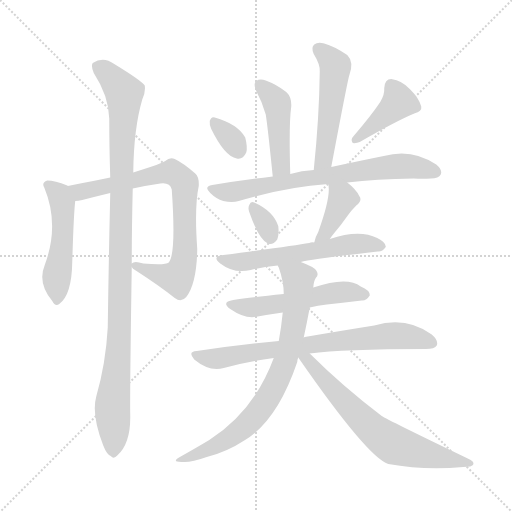
t = 0.00 s
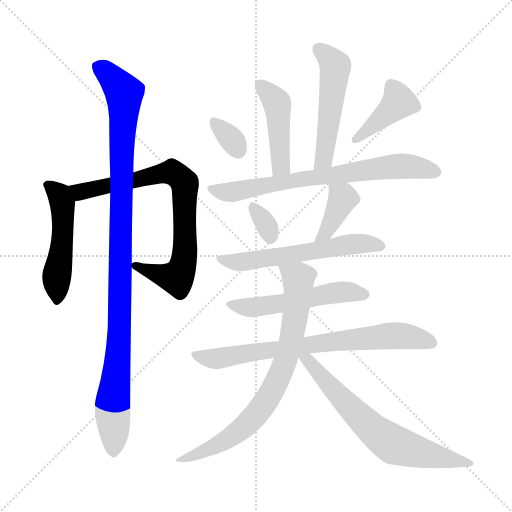
t = 2.16 s
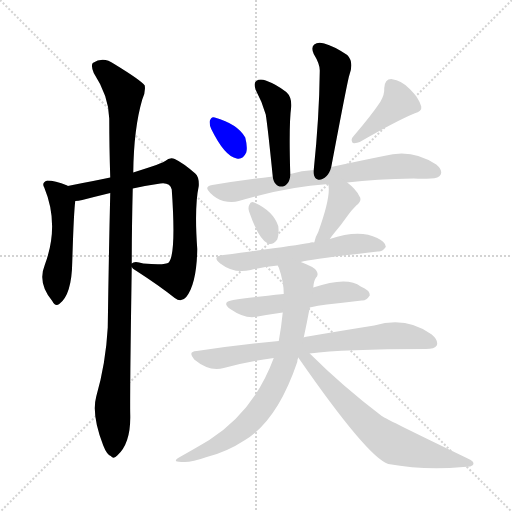
t = 4.33 s
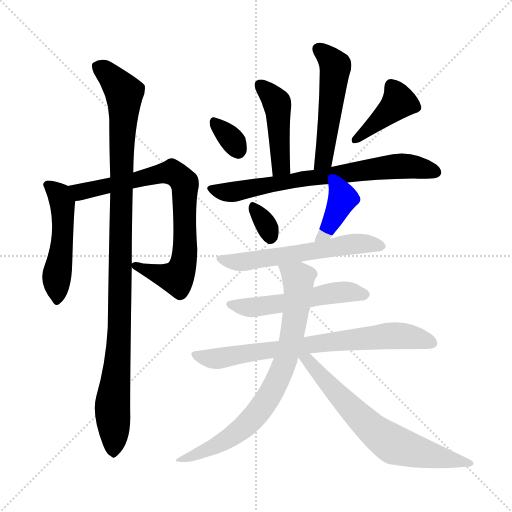
t = 6.49 s
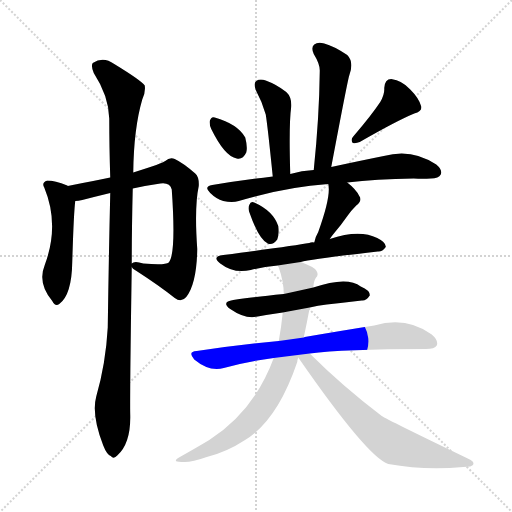
t = 8.66 s
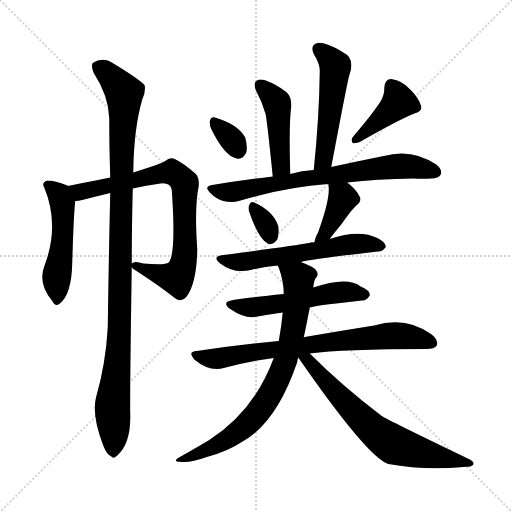
t = 10.82 s

The animated SVG that drew these frames (rendered in a browser with its animation timeline set to each time). Animation: 15 CSS @keyframes rules; one cycle of 10.82 s.

<svg version="1.1" viewBox="0 0 1024 1024" xmlns="http://www.w3.org/2000/svg">
  <g stroke="lightgray" stroke-dasharray="1,1" stroke-width="1" transform="scale(4, 4)">
    <line x1="0" y1="0" x2="256" y2="256"></line>
    <line x1="256" y1="0" x2="0" y2="256"></line>
    <line x1="128" y1="0" x2="128" y2="256"></line>
    <line x1="0" y1="128" x2="256" y2="128"></line>
  </g>
<g transform="scale(1, -1) translate(0, -900)">
   <style type="text/css">
    @keyframes keyframes0 {
      from {
       stroke: blue;
       stroke-dashoffset: 491;
       stroke-width: 128;
       }
       62% {
       animation-timing-function: step-end;
       stroke: blue;
       stroke-dashoffset: 0;
       stroke-width: 128;
       }
       to {
       stroke: black;
       stroke-width: 1024;
       }
       }
       #make-me-a-hanzi-animation-0 {
         animation: keyframes0 0.649577s both;
         animation-delay: 0.000000s;
         animation-timing-function: linear;
       }
    @keyframes keyframes1 {
      from {
       stroke: blue;
       stroke-dashoffset: 778;
       stroke-width: 128;
       }
       72% {
       animation-timing-function: step-end;
       stroke: blue;
       stroke-dashoffset: 0;
       stroke-width: 128;
       }
       to {
       stroke: black;
       stroke-width: 1024;
       }
       }
       #make-me-a-hanzi-animation-1 {
         animation: keyframes1 0.883138s both;
         animation-delay: 0.649577s;
         animation-timing-function: linear;
       }
    @keyframes keyframes2 {
      from {
       stroke: blue;
       stroke-dashoffset: 1044;
       stroke-width: 128;
       }
       77% {
       animation-timing-function: step-end;
       stroke: blue;
       stroke-dashoffset: 0;
       stroke-width: 128;
       }
       to {
       stroke: black;
       stroke-width: 1024;
       }
       }
       #make-me-a-hanzi-animation-2 {
         animation: keyframes2 1.099609s both;
         animation-delay: 1.532715s;
         animation-timing-function: linear;
       }
    @keyframes keyframes3 {
      from {
       stroke: blue;
       stroke-dashoffset: 447;
       stroke-width: 128;
       }
       59% {
       animation-timing-function: step-end;
       stroke: blue;
       stroke-dashoffset: 0;
       stroke-width: 128;
       }
       to {
       stroke: black;
       stroke-width: 1024;
       }
       }
       #make-me-a-hanzi-animation-3 {
         animation: keyframes3 0.613770s both;
         animation-delay: 2.632324s;
         animation-timing-function: linear;
       }
    @keyframes keyframes4 {
      from {
       stroke: blue;
       stroke-dashoffset: 511;
       stroke-width: 128;
       }
       62% {
       animation-timing-function: step-end;
       stroke: blue;
       stroke-dashoffset: 0;
       stroke-width: 128;
       }
       to {
       stroke: black;
       stroke-width: 1024;
       }
       }
       #make-me-a-hanzi-animation-4 {
         animation: keyframes4 0.665853s both;
         animation-delay: 3.246094s;
         animation-timing-function: linear;
       }
    @keyframes keyframes5 {
      from {
       stroke: blue;
       stroke-dashoffset: 330;
       stroke-width: 128;
       }
       52% {
       animation-timing-function: step-end;
       stroke: blue;
       stroke-dashoffset: 0;
       stroke-width: 128;
       }
       to {
       stroke: black;
       stroke-width: 1024;
       }
       }
       #make-me-a-hanzi-animation-5 {
         animation: keyframes5 0.518555s both;
         animation-delay: 3.911947s;
         animation-timing-function: linear;
       }
    @keyframes keyframes6 {
      from {
       stroke: blue;
       stroke-dashoffset: 405;
       stroke-width: 128;
       }
       57% {
       animation-timing-function: step-end;
       stroke: blue;
       stroke-dashoffset: 0;
       stroke-width: 128;
       }
       to {
       stroke: black;
       stroke-width: 1024;
       }
       }
       #make-me-a-hanzi-animation-6 {
         animation: keyframes6 0.579590s both;
         animation-delay: 4.430501s;
         animation-timing-function: linear;
       }
    @keyframes keyframes7 {
      from {
       stroke: blue;
       stroke-dashoffset: 712;
       stroke-width: 128;
       }
       70% {
       animation-timing-function: step-end;
       stroke: blue;
       stroke-dashoffset: 0;
       stroke-width: 128;
       }
       to {
       stroke: black;
       stroke-width: 1024;
       }
       }
       #make-me-a-hanzi-animation-7 {
         animation: keyframes7 0.829427s both;
         animation-delay: 5.010091s;
         animation-timing-function: linear;
       }
    @keyframes keyframes8 {
      from {
       stroke: blue;
       stroke-dashoffset: 320;
       stroke-width: 128;
       }
       51% {
       animation-timing-function: step-end;
       stroke: blue;
       stroke-dashoffset: 0;
       stroke-width: 128;
       }
       to {
       stroke: black;
       stroke-width: 1024;
       }
       }
       #make-me-a-hanzi-animation-8 {
         animation: keyframes8 0.510417s both;
         animation-delay: 5.839518s;
         animation-timing-function: linear;
       }
    @keyframes keyframes9 {
      from {
       stroke: blue;
       stroke-dashoffset: 389;
       stroke-width: 128;
       }
       56% {
       animation-timing-function: step-end;
       stroke: blue;
       stroke-dashoffset: 0;
       stroke-width: 128;
       }
       to {
       stroke: black;
       stroke-width: 1024;
       }
       }
       #make-me-a-hanzi-animation-9 {
         animation: keyframes9 0.566569s both;
         animation-delay: 6.349935s;
         animation-timing-function: linear;
       }
    @keyframes keyframes10 {
      from {
       stroke: blue;
       stroke-dashoffset: 580;
       stroke-width: 128;
       }
       65% {
       animation-timing-function: step-end;
       stroke: blue;
       stroke-dashoffset: 0;
       stroke-width: 128;
       }
       to {
       stroke: black;
       stroke-width: 1024;
       }
       }
       #make-me-a-hanzi-animation-10 {
         animation: keyframes10 0.722005s both;
         animation-delay: 6.916504s;
         animation-timing-function: linear;
       }
    @keyframes keyframes11 {
      from {
       stroke: blue;
       stroke-dashoffset: 528;
       stroke-width: 128;
       }
       63% {
       animation-timing-function: step-end;
       stroke: blue;
       stroke-dashoffset: 0;
       stroke-width: 128;
       }
       to {
       stroke: black;
       stroke-width: 1024;
       }
       }
       #make-me-a-hanzi-animation-11 {
         animation: keyframes11 0.679688s both;
         animation-delay: 7.638509s;
         animation-timing-function: linear;
       }
    @keyframes keyframes12 {
      from {
       stroke: blue;
       stroke-dashoffset: 736;
       stroke-width: 128;
       }
       71% {
       animation-timing-function: step-end;
       stroke: blue;
       stroke-dashoffset: 0;
       stroke-width: 128;
       }
       to {
       stroke: black;
       stroke-width: 1024;
       }
       }
       #make-me-a-hanzi-animation-12 {
         animation: keyframes12 0.848958s both;
         animation-delay: 8.318197s;
         animation-timing-function: linear;
       }
    @keyframes keyframes13 {
      from {
       stroke: blue;
       stroke-dashoffset: 748;
       stroke-width: 128;
       }
       71% {
       animation-timing-function: step-end;
       stroke: blue;
       stroke-dashoffset: 0;
       stroke-width: 128;
       }
       to {
       stroke: black;
       stroke-width: 1024;
       }
       }
       #make-me-a-hanzi-animation-13 {
         animation: keyframes13 0.858724s both;
         animation-delay: 9.167155s;
         animation-timing-function: linear;
       }
    @keyframes keyframes14 {
      from {
       stroke: blue;
       stroke-dashoffset: 669;
       stroke-width: 128;
       }
       69% {
       animation-timing-function: step-end;
       stroke: blue;
       stroke-dashoffset: 0;
       stroke-width: 128;
       }
       to {
       stroke: black;
       stroke-width: 1024;
       }
       }
       #make-me-a-hanzi-animation-14 {
         animation: keyframes14 0.794434s both;
         animation-delay: 10.025879s;
         animation-timing-function: linear;
       }
</style>
<path d="M 135.5 528.0 Q 135.5 529.0 134.5 529.0 Q 109.5 539.0 94.5 539.0 Q 82.5 535.0 88.5 525.0 Q 119.5 450.0 89.5 370.0 Q 74.5 334.0 104.5 298.0 Q 110.5 286.0 118.5 292.0 Q 143.5 310.0 144.5 376.0 Q 147.5 475.0 150.5 498.0 C 152.5 520.0 152.5 520.0 135.5 528.0 Z" fill="lightgray"></path> 
<path d="M 263.5 366.0 Q 264.5 363.0 271.5 359.0 Q 319.5 328.0 349.5 304.0 Q 362.5 294.0 372.5 306.0 Q 393.5 333.0 394.5 402.0 Q 388.5 486.0 397.5 528.0 Q 398.5 546.0 390.5 553.0 Q 366.5 574.0 349.5 582.0 Q 339.5 586.0 330.5 578.0 Q 326.5 574.0 266.5 555.0 L 220.5 545.0 Q 189.5 539.0 135.5 528.0 C 106.5 522.0 120.5 493.0 150.5 498.0 Q 156.5 498.0 164.5 500.0 Q 191.5 507.0 220.5 514.0 L 265.5 523.0 Q 289.5 529.0 314.5 532.0 Q 339.5 538.0 343.5 521.0 Q 352.5 392.0 337.5 375.0 Q 330.5 369.0 286.5 373.0 Q 268.5 379.0 263.5 373.0 C 255.5 372.0 255.5 372.0 263.5 366.0 Z" fill="lightgray"></path> 
<path d="M 192.5 107.0 Q 182.5 71.0 206.5 9.0 Q 213.5 -9.0 221.5 -12.0 Q 227.5 -19.0 234.5 -11.0 Q 261.5 13.0 260.5 69.0 Q 259.5 105.0 263.5 366.0 L 263.5 373.0 Q 263.5 442.0 265.5 523.0 L 266.5 555.0 Q 267.5 643.0 284.5 701.0 Q 291.5 716.0 289.5 729.0 Q 282.5 739.0 228.5 772.0 Q 206.5 788.0 185.5 774.0 Q 181.5 768.0 187.5 754.0 Q 217.5 708.0 218.5 663.0 Q 218.5 608.0 220.5 545.0 L 220.5 514.0 Q 217.5 387.0 215.5 245.0 Q 211.5 173.0 192.5 107.0 Z" fill="lightgray"></path> 
<path d="M 580.5 552.0 Q 577.5 652.0 582.5 687.0 Q 583.5 706.0 572.5 716.0 Q 553.5 731.0 531.5 739.0 Q 519.5 743.0 512.5 738.0 Q 506.5 734.0 511.5 720.0 Q 524.5 696.0 531.5 671.0 Q 535.5 646.0 545.5 547.0 C 548.5 517.0 581.5 522.0 580.5 552.0 Z" fill="lightgray"></path> 
<path d="M 662.5 566.0 Q 695.5 741.0 698.5 749.0 Q 708.5 776.0 694.5 790.0 Q 667.5 808.0 648.5 813.0 Q 635.5 817.0 628.5 811.0 Q 621.5 805.0 627.5 792.0 Q 640.5 771.0 639.5 757.0 Q 638.5 666.0 627.5 560.0 C 624.5 530.0 656.5 537.0 662.5 566.0 Z" fill="lightgray"></path> 
<path d="M 422.5 642.0 Q 449.5 587.0 473.5 583.0 Q 485.5 580.0 492.5 595.0 Q 495.5 605.0 490.5 625.0 Q 475.5 652.0 429.5 665.0 Q 422.5 668.0 419.5 658.0 Q 418.5 651.0 422.5 642.0 Z" fill="lightgray"></path> 
<path d="M 760.5 696.0 Q 742.5 669.0 706.5 627.0 Q 700.5 621.0 705.5 614.0 Q 712.5 613.0 719.5 616.0 Q 792.5 658.0 828.5 673.0 Q 844.5 677.0 842.5 687.0 Q 838.5 703.0 820.5 721.0 Q 804.5 739.0 782.5 742.0 Q 769.5 742.0 768.5 724.0 Q 769.5 711.0 760.5 696.0 Z" fill="lightgray"></path> 
<path d="M 694.5 535.0 Q 751.5 542.0 827.5 543.0 Q 845.5 542.0 861.5 543.0 Q 877.5 543.0 881.5 551.0 Q 885.5 560.0 872.5 571.0 Q 823.5 604.0 767.5 588.0 Q 722.5 579.0 662.5 566.0 L 627.5 560.0 Q 603.5 559.0 580.5 552.0 L 545.5 547.0 Q 485.5 540.0 424.5 530.0 Q 406.5 527.0 420.5 514.0 Q 432.5 502.0 446.5 498.0 Q 464.5 494.0 477.5 498.0 Q 570.5 526.0 656.5 532.0 L 694.5 535.0 Z" fill="lightgray"></path> 
<path d="M 498.5 476.0 Q 517.5 421.0 535.5 413.0 Q 545.5 409.0 554.5 421.0 Q 558.5 431.0 556.5 448.0 Q 546.5 478.0 508.5 495.0 Q 501.5 499.0 498.5 490.0 Q 495.5 484.0 498.5 476.0 Z" fill="lightgray"></path> 
<path d="M 659.5 422.0 Q 663.5 428.0 668.5 434.0 Q 681.5 449.0 695.5 469.0 Q 701.5 478.0 712.5 489.0 Q 725.5 499.0 718.5 508.0 Q 712.5 521.0 694.5 535.0 C 671.5 554.0 651.5 562.0 656.5 532.0 Q 662.5 508.0 636.5 436.0 Q 630.5 426.0 628.5 415.0 C 621.5 386.0 642.5 397.0 659.5 422.0 Z" fill="lightgray"></path> 
<path d="M 601.5 376.0 Q 623.5 382.0 755.5 397.0 Q 764.5 396.0 771.5 406.0 Q 772.5 415.0 754.5 424.0 Q 718.5 442.0 659.5 422.0 L 628.5 415.0 Q 622.5 416.0 618.5 414.0 Q 585.5 408.0 446.5 390.0 Q 422.5 387.0 440.5 373.0 Q 467.5 352.0 501.5 360.0 Q 525.5 366.0 555.5 369.0 L 601.5 376.0 Z" fill="lightgray"></path> 
<path d="M 619.5 285.0 Q 635.5 289.0 653.5 291.0 Q 690.5 295.0 723.5 299.0 Q 732.5 298.0 739.5 309.0 Q 740.5 319.0 721.5 327.0 Q 694.5 348.0 626.5 325.0 L 567.5 312.0 Q 498.5 305.0 466.5 300.0 Q 441.5 296.0 460.5 282.0 Q 490.5 261.0 515.5 267.0 Q 537.5 271.0 565.5 275.0 L 619.5 285.0 Z" fill="lightgray"></path> 
<path d="M 619.5 193.0 Q 685.5 202.0 851.5 202.0 Q 869.5 202.0 873.5 209.0 Q 877.5 219.0 863.5 231.0 Q 812.5 268.0 748.5 249.0 Q 691.5 240.0 609.5 226.0 Q 608.5 226.0 607.5 225.0 L 557.5 218.0 Q 479.5 211.0 393.5 198.0 Q 374.5 197.0 388.5 181.0 Q 418.5 156.0 447.5 164.0 Q 493.5 177.0 547.5 184.0 L 619.5 193.0 Z" fill="lightgray"></path> 
<path d="M 607.5 225.0 Q 613.5 253.0 619.5 285.0 L 626.5 325.0 Q 627.5 338.0 631.5 344.0 Q 638.5 350.0 632.5 359.0 Q 628.5 366.0 601.5 376.0 C 573.5 387.0 545.5 397.0 555.5 369.0 Q 555.5 368.0 557.5 365.0 Q 567.5 337.0 567.5 312.0 L 565.5 275.0 Q 562.5 245.0 557.5 218.0 L 547.5 184.0 Q 508.5 78.0 418.5 20.0 Q 393.5 5.0 361.5 -13.0 Q 339.5 -25.0 366.5 -24.0 Q 382.5 -25.0 413.5 -14.0 Q 453.5 -4.0 488.5 19.0 Q 554.5 58.0 594.5 176.0 Q 594.5 180.0 596.5 185.0 L 607.5 225.0 Z" fill="lightgray"></path> 
<path d="M 596.5 185.0 Q 734.5 -14.0 776.5 -28.0 Q 848.5 -41.0 926.5 -34.0 Q 944.5 -34.0 946.5 -29.0 Q 949.5 -23.0 935.5 -17.0 Q 773.5 61.0 763.5 68.0 Q 684.5 128.0 619.5 193.0 C 597.5 214.0 579.5 210.0 596.5 185.0 Z" fill="lightgray"></path> 
      <clipPath id="make-me-a-hanzi-clip-0">
      <path d="M 135.5 528.0 Q 135.5 529.0 134.5 529.0 Q 109.5 539.0 94.5 539.0 Q 82.5 535.0 88.5 525.0 Q 119.5 450.0 89.5 370.0 Q 74.5 334.0 104.5 298.0 Q 110.5 286.0 118.5 292.0 Q 143.5 310.0 144.5 376.0 Q 147.5 475.0 150.5 498.0 C 152.5 520.0 152.5 520.0 135.5 528.0 Z" fill="lightgray"></path>
      </clipPath>
      <path clip-path="url(#make-me-a-hanzi-clip-0)" d="M 99.5 529.0 L 124.5 494.0 L 126.5 431.0 L 112.5 340.0 L 115.5 303.0 " fill="none" id="make-me-a-hanzi-animation-0" stroke-dasharray="363 726" stroke-linecap="round"></path>

      <clipPath id="make-me-a-hanzi-clip-1">
      <path d="M 263.5 366.0 Q 264.5 363.0 271.5 359.0 Q 319.5 328.0 349.5 304.0 Q 362.5 294.0 372.5 306.0 Q 393.5 333.0 394.5 402.0 Q 388.5 486.0 397.5 528.0 Q 398.5 546.0 390.5 553.0 Q 366.5 574.0 349.5 582.0 Q 339.5 586.0 330.5 578.0 Q 326.5 574.0 266.5 555.0 L 220.5 545.0 Q 189.5 539.0 135.5 528.0 C 106.5 522.0 120.5 493.0 150.5 498.0 Q 156.5 498.0 164.5 500.0 Q 191.5 507.0 220.5 514.0 L 265.5 523.0 Q 289.5 529.0 314.5 532.0 Q 339.5 538.0 343.5 521.0 Q 352.5 392.0 337.5 375.0 Q 330.5 369.0 286.5 373.0 Q 268.5 379.0 263.5 373.0 C 255.5 372.0 255.5 372.0 263.5 366.0 Z" fill="lightgray"></path>
      </clipPath>
      <path clip-path="url(#make-me-a-hanzi-clip-1)" d="M 144.5 526.0 L 153.5 518.0 L 167.5 517.0 L 343.5 556.0 L 367.5 537.0 L 370.5 393.0 L 358.5 351.0 L 353.5 344.0 L 336.5 346.0 L 269.5 370.0 " fill="none" id="make-me-a-hanzi-animation-1" stroke-dasharray="650 1300" stroke-linecap="round"></path>

      <clipPath id="make-me-a-hanzi-clip-2">
      <path d="M 192.5 107.0 Q 182.5 71.0 206.5 9.0 Q 213.5 -9.0 221.5 -12.0 Q 227.5 -19.0 234.5 -11.0 Q 261.5 13.0 260.5 69.0 Q 259.5 105.0 263.5 366.0 L 263.5 373.0 Q 263.5 442.0 265.5 523.0 L 266.5 555.0 Q 267.5 643.0 284.5 701.0 Q 291.5 716.0 289.5 729.0 Q 282.5 739.0 228.5 772.0 Q 206.5 788.0 185.5 774.0 Q 181.5 768.0 187.5 754.0 Q 217.5 708.0 218.5 663.0 Q 218.5 608.0 220.5 545.0 L 220.5 514.0 Q 217.5 387.0 215.5 245.0 Q 211.5 173.0 192.5 107.0 Z" fill="lightgray"></path>
      </clipPath>
      <path clip-path="url(#make-me-a-hanzi-clip-2)" d="M 196.5 768.0 L 248.5 714.0 L 240.5 278.0 L 224.5 88.0 L 226.5 2.0 " fill="none" id="make-me-a-hanzi-animation-2" stroke-dasharray="916 1832" stroke-linecap="round"></path>

      <clipPath id="make-me-a-hanzi-clip-3">
      <path d="M 580.5 552.0 Q 577.5 652.0 582.5 687.0 Q 583.5 706.0 572.5 716.0 Q 553.5 731.0 531.5 739.0 Q 519.5 743.0 512.5 738.0 Q 506.5 734.0 511.5 720.0 Q 524.5 696.0 531.5 671.0 Q 535.5 646.0 545.5 547.0 C 548.5 517.0 581.5 522.0 580.5 552.0 Z" fill="lightgray"></path>
      </clipPath>
      <path clip-path="url(#make-me-a-hanzi-clip-3)" d="M 519.5 730.0 L 554.5 692.0 L 560.5 566.0 L 549.5 559.0 " fill="none" id="make-me-a-hanzi-animation-3" stroke-dasharray="319 638" stroke-linecap="round"></path>

      <clipPath id="make-me-a-hanzi-clip-4">
      <path d="M 662.5 566.0 Q 695.5 741.0 698.5 749.0 Q 708.5 776.0 694.5 790.0 Q 667.5 808.0 648.5 813.0 Q 635.5 817.0 628.5 811.0 Q 621.5 805.0 627.5 792.0 Q 640.5 771.0 639.5 757.0 Q 638.5 666.0 627.5 560.0 C 624.5 530.0 656.5 537.0 662.5 566.0 Z" fill="lightgray"></path>
      </clipPath>
      <path clip-path="url(#make-me-a-hanzi-clip-4)" d="M 637.5 802.0 L 655.5 788.0 L 670.5 765.0 L 653.5 610.0 L 647.5 583.0 L 632.5 568.0 " fill="none" id="make-me-a-hanzi-animation-4" stroke-dasharray="383 766" stroke-linecap="round"></path>

      <clipPath id="make-me-a-hanzi-clip-5">
      <path d="M 422.5 642.0 Q 449.5 587.0 473.5 583.0 Q 485.5 580.0 492.5 595.0 Q 495.5 605.0 490.5 625.0 Q 475.5 652.0 429.5 665.0 Q 422.5 668.0 419.5 658.0 Q 418.5 651.0 422.5 642.0 Z" fill="lightgray"></path>
      </clipPath>
      <path clip-path="url(#make-me-a-hanzi-clip-5)" d="M 429.5 655.0 L 462.5 622.0 L 476.5 599.0 " fill="none" id="make-me-a-hanzi-animation-5" stroke-dasharray="202 404" stroke-linecap="round"></path>

      <clipPath id="make-me-a-hanzi-clip-6">
      <path d="M 760.5 696.0 Q 742.5 669.0 706.5 627.0 Q 700.5 621.0 705.5 614.0 Q 712.5 613.0 719.5 616.0 Q 792.5 658.0 828.5 673.0 Q 844.5 677.0 842.5 687.0 Q 838.5 703.0 820.5 721.0 Q 804.5 739.0 782.5 742.0 Q 769.5 742.0 768.5 724.0 Q 769.5 711.0 760.5 696.0 Z" fill="lightgray"></path>
      </clipPath>
      <path clip-path="url(#make-me-a-hanzi-clip-6)" d="M 783.5 727.0 L 797.5 696.0 L 711.5 620.0 " fill="none" id="make-me-a-hanzi-animation-6" stroke-dasharray="277 554" stroke-linecap="round"></path>

      <clipPath id="make-me-a-hanzi-clip-7">
      <path d="M 694.5 535.0 Q 751.5 542.0 827.5 543.0 Q 845.5 542.0 861.5 543.0 Q 877.5 543.0 881.5 551.0 Q 885.5 560.0 872.5 571.0 Q 823.5 604.0 767.5 588.0 Q 722.5 579.0 662.5 566.0 L 627.5 560.0 Q 603.5 559.0 580.5 552.0 L 545.5 547.0 Q 485.5 540.0 424.5 530.0 Q 406.5 527.0 420.5 514.0 Q 432.5 502.0 446.5 498.0 Q 464.5 494.0 477.5 498.0 Q 570.5 526.0 656.5 532.0 L 694.5 535.0 Z" fill="lightgray"></path>
      </clipPath>
      <path clip-path="url(#make-me-a-hanzi-clip-7)" d="M 422.5 522.0 L 457.5 515.0 L 793.5 568.0 L 830.5 567.0 L 871.5 555.0 " fill="none" id="make-me-a-hanzi-animation-7" stroke-dasharray="584 1168" stroke-linecap="round"></path>

      <clipPath id="make-me-a-hanzi-clip-8">
      <path d="M 498.5 476.0 Q 517.5 421.0 535.5 413.0 Q 545.5 409.0 554.5 421.0 Q 558.5 431.0 556.5 448.0 Q 546.5 478.0 508.5 495.0 Q 501.5 499.0 498.5 490.0 Q 495.5 484.0 498.5 476.0 Z" fill="lightgray"></path>
      </clipPath>
      <path clip-path="url(#make-me-a-hanzi-clip-8)" d="M 508.5 483.0 L 540.5 428.0 " fill="none" id="make-me-a-hanzi-animation-8" stroke-dasharray="192 384" stroke-linecap="round"></path>

      <clipPath id="make-me-a-hanzi-clip-9">
      <path d="M 659.5 422.0 Q 663.5 428.0 668.5 434.0 Q 681.5 449.0 695.5 469.0 Q 701.5 478.0 712.5 489.0 Q 725.5 499.0 718.5 508.0 Q 712.5 521.0 694.5 535.0 C 671.5 554.0 651.5 562.0 656.5 532.0 Q 662.5 508.0 636.5 436.0 Q 630.5 426.0 628.5 415.0 C 621.5 386.0 642.5 397.0 659.5 422.0 Z" fill="lightgray"></path>
      </clipPath>
      <path clip-path="url(#make-me-a-hanzi-clip-9)" d="M 663.5 529.0 L 685.5 503.0 L 649.5 431.0 L 635.5 419.0 " fill="none" id="make-me-a-hanzi-animation-9" stroke-dasharray="261 522" stroke-linecap="round"></path>

      <clipPath id="make-me-a-hanzi-clip-10">
      <path d="M 601.5 376.0 Q 623.5 382.0 755.5 397.0 Q 764.5 396.0 771.5 406.0 Q 772.5 415.0 754.5 424.0 Q 718.5 442.0 659.5 422.0 L 628.5 415.0 Q 622.5 416.0 618.5 414.0 Q 585.5 408.0 446.5 390.0 Q 422.5 387.0 440.5 373.0 Q 467.5 352.0 501.5 360.0 Q 525.5 366.0 555.5 369.0 L 601.5 376.0 Z" fill="lightgray"></path>
      </clipPath>
      <path clip-path="url(#make-me-a-hanzi-clip-10)" d="M 441.5 382.0 L 478.5 376.0 L 706.5 412.0 L 762.5 408.0 " fill="none" id="make-me-a-hanzi-animation-10" stroke-dasharray="452 904" stroke-linecap="round"></path>

      <clipPath id="make-me-a-hanzi-clip-11">
      <path d="M 619.5 285.0 Q 635.5 289.0 653.5 291.0 Q 690.5 295.0 723.5 299.0 Q 732.5 298.0 739.5 309.0 Q 740.5 319.0 721.5 327.0 Q 694.5 348.0 626.5 325.0 L 567.5 312.0 Q 498.5 305.0 466.5 300.0 Q 441.5 296.0 460.5 282.0 Q 490.5 261.0 515.5 267.0 Q 537.5 271.0 565.5 275.0 L 619.5 285.0 Z" fill="lightgray"></path>
      </clipPath>
      <path clip-path="url(#make-me-a-hanzi-clip-11)" d="M 461.5 292.0 L 507.5 285.0 L 677.5 316.0 L 729.5 311.0 " fill="none" id="make-me-a-hanzi-animation-11" stroke-dasharray="400 800" stroke-linecap="round"></path>

      <clipPath id="make-me-a-hanzi-clip-12">
      <path d="M 619.5 193.0 Q 685.5 202.0 851.5 202.0 Q 869.5 202.0 873.5 209.0 Q 877.5 219.0 863.5 231.0 Q 812.5 268.0 748.5 249.0 Q 691.5 240.0 609.5 226.0 Q 608.5 226.0 607.5 225.0 L 557.5 218.0 Q 479.5 211.0 393.5 198.0 Q 374.5 197.0 388.5 181.0 Q 418.5 156.0 447.5 164.0 Q 493.5 177.0 547.5 184.0 L 619.5 193.0 Z" fill="lightgray"></path>
      </clipPath>
      <path clip-path="url(#make-me-a-hanzi-clip-12)" d="M 390.5 190.0 L 428.5 182.0 L 621.5 212.0 L 787.5 229.0 L 834.5 224.0 L 864.5 214.0 " fill="none" id="make-me-a-hanzi-animation-12" stroke-dasharray="608 1216" stroke-linecap="round"></path>

      <clipPath id="make-me-a-hanzi-clip-13">
      <path d="M 607.5 225.0 Q 613.5 253.0 619.5 285.0 L 626.5 325.0 Q 627.5 338.0 631.5 344.0 Q 638.5 350.0 632.5 359.0 Q 628.5 366.0 601.5 376.0 C 573.5 387.0 545.5 397.0 555.5 369.0 Q 555.5 368.0 557.5 365.0 Q 567.5 337.0 567.5 312.0 L 565.5 275.0 Q 562.5 245.0 557.5 218.0 L 547.5 184.0 Q 508.5 78.0 418.5 20.0 Q 393.5 5.0 361.5 -13.0 Q 339.5 -25.0 366.5 -24.0 Q 382.5 -25.0 413.5 -14.0 Q 453.5 -4.0 488.5 19.0 Q 554.5 58.0 594.5 176.0 Q 594.5 180.0 596.5 185.0 L 607.5 225.0 Z" fill="lightgray"></path>
      </clipPath>
      <path clip-path="url(#make-me-a-hanzi-clip-13)" d="M 567.5 361.0 L 596.5 343.0 L 595.5 310.0 L 580.5 211.0 L 553.5 137.0 L 532.5 97.0 L 490.5 48.0 L 428.5 6.0 L 370.5 -15.0 " fill="none" id="make-me-a-hanzi-animation-13" stroke-dasharray="620 1240" stroke-linecap="round"></path>

      <clipPath id="make-me-a-hanzi-clip-14">
      <path d="M 596.5 185.0 Q 734.5 -14.0 776.5 -28.0 Q 848.5 -41.0 926.5 -34.0 Q 944.5 -34.0 946.5 -29.0 Q 949.5 -23.0 935.5 -17.0 Q 773.5 61.0 763.5 68.0 Q 684.5 128.0 619.5 193.0 C 597.5 214.0 579.5 210.0 596.5 185.0 Z" fill="lightgray"></path>
      </clipPath>
      <path clip-path="url(#make-me-a-hanzi-clip-14)" d="M 603.5 186.0 L 703.5 81.0 L 781.5 15.0 L 830.5 -3.0 L 941.5 -27.0 " fill="none" id="make-me-a-hanzi-animation-14" stroke-dasharray="541 1082" stroke-linecap="round"></path>

</g>
</svg>
